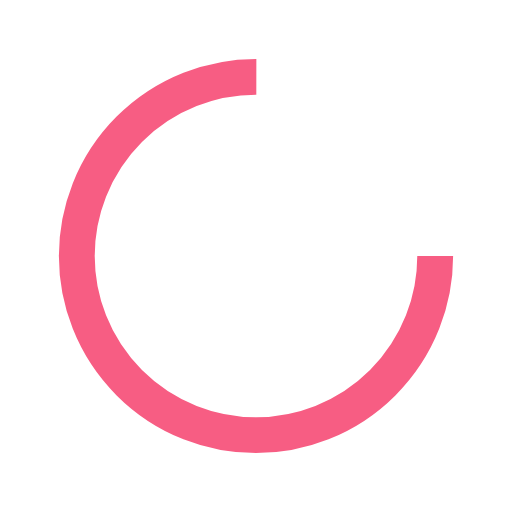
t = 0.00 s
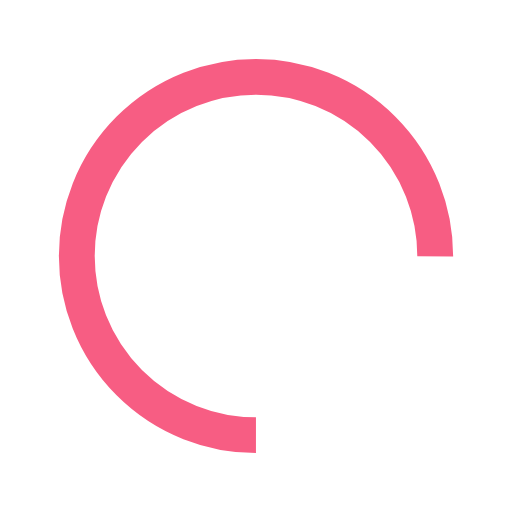
t = 0.53 s
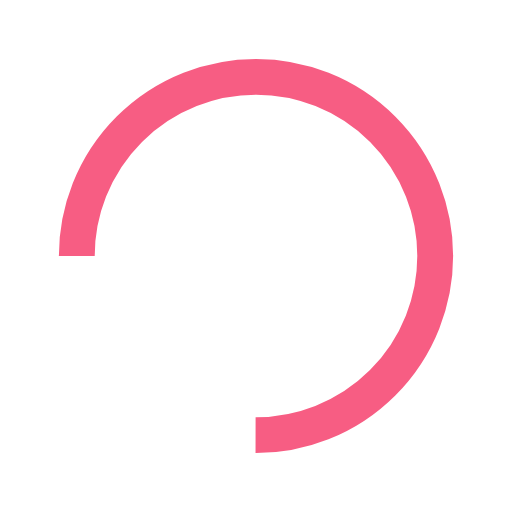
t = 1.06 s
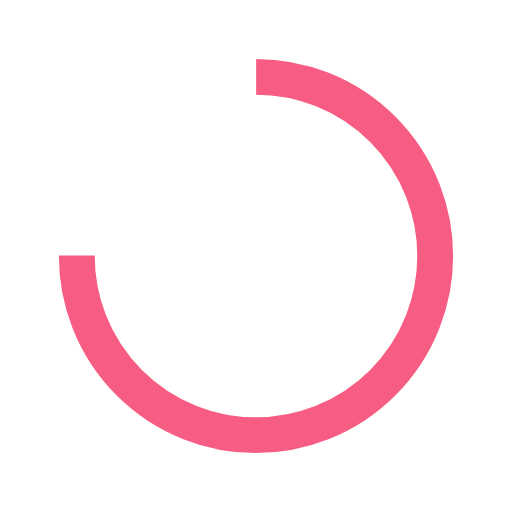
t = 1.60 s

The animated SVG that drew these frames (rendered in a browser with its animation timeline set to each time). Animation: 1 SMIL element (animateTransform=1); one cycle of 2.13 s, repeats indefinitely.

<?xml version="1.0" encoding="utf-8"?>
<svg xmlns="http://www.w3.org/2000/svg" xmlns:xlink="http://www.w3.org/1999/xlink" style="margin: auto; background: none; display: block; shape-rendering: auto;" width="200px" height="200px" viewBox="0 0 100 100" preserveAspectRatio="xMidYMid">
<circle cx="50" cy="50" fill="none" stroke="#f75d83" stroke-width="7" r="35" stroke-dasharray="164.93361431346415 56.97787143782138">
  <animateTransform attributeName="transform" type="rotate" repeatCount="indefinite" dur="2.127659574468085s" values="0 50 50;360 50 50" keyTimes="0;1"></animateTransform>
</circle>
</svg>